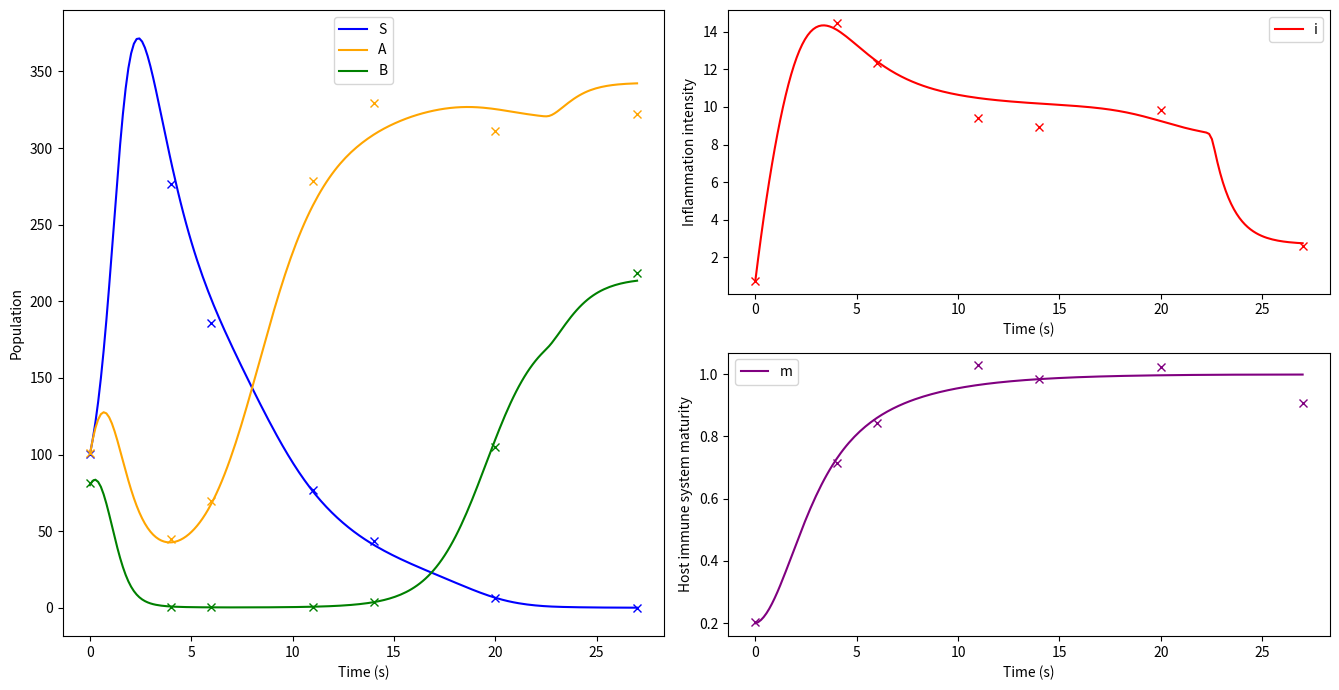

Generate this figure with matplotlib:
import numpy as np
import pandas as pd
from scipy.integrate import solve_ivp
import matplotlib.pyplot as plt
import os

# Create output directory if it doesn't exist
filename = "synthetic_training_data"
output_dir = "data/synthetic_data"
os.makedirs(output_dir, exist_ok=True)

# [redacted]
def ode_system(t, y, params):
    '''Defines the ODE system for the biological model.
    Args:
        t (float): Time variable.
        y (list): List of state variables [S, A, B, i, m].
        params (dict): Dictionary of model parameters.
    Returns:
        list: Derivatives [dS, dA, dB, di, dm].
    '''
    S, A, B, i, m = y
    mu1, K_S, C_SA, C_SB = params["mu1"], params["K_S"], params["C_SA"], params["C_SB"]
    mu2, K_A, C_AS, C_AB = params["mu2"], params["K_A"], params["C_AS"], params["C_AB"]
    mu3, K_B, C_BS, C_BA = params["mu3"], params["K_B"], params["C_BS"], params["C_BA"]
    beta_S, beta_A, beta_B = params["beta_S"], params["beta_A"], params["beta_B"]
    gamma1, gamma2, gamma3 = params["gamma1"], params["gamma2"], params["gamma3"]
    alpha_S, alpha_A = params["alpha_S"], params["alpha_A"]
    K_I, n_I = params["K_I"], params["n_I"]
    delta_i, C_iB, C_im = params["delta_i"], params["C_iB"], params["C_im"]
    rho = params["rho"]

    fS = i * (beta_S - m)
    fA = i * (beta_A - m)
    fB = i * (beta_B - m)

    dS = S * (mu1 * (1 - (S + C_SA * A + C_SB * B) / K_S) + gamma1 * fS)
    dA = A * (mu2 * (1 - (A + C_AS * S + C_AB * B) / K_A) - gamma2 * fA)
    dB = B * (mu3 * (1 - (B + C_BS * S + C_BA * A) / K_B) - gamma3 * fB)

    H_S = S**n_I / (K_I**n_I + S**n_I)
    H_A = A**n_I / (K_I**n_I + A**n_I)
    di = alpha_S * H_S + alpha_A * H_A - (delta_i + C_iB * B + C_im * m) * i

    dm = rho * i * (1 - m)

    return [dS, dA, dB, di, dm]

# Parameters
params = {
    'mu1': 2.0, 'K_S': 300.0, 'C_SA': 0.5,  'C_SB': 0.9,
    'mu2': 1.5, 'K_A': 400.0, 'C_AS': 0.6,  'C_AB': 0.2,
    'mu3': 1.5, 'K_B': 300.0, 'C_BS': 1.1,  'C_BA': 0.2,
    'beta_S': 0.7, 'beta_A': 1.2, 'beta_B': 1.3,
    'gamma1': 0.3, 'gamma2': 0.1, 'gamma3': 0.1,
    'alpha_S': 6.0, 'alpha_A': 3.0, 'K_I': 1.0, 'n_I': 20.0,
    'delta_i': 0.1, 'C_iB': 0.001, 'C_im': 0.8,
    'rho': 0.025
}

# Initial conditions
y0 = [100.0, 100.0, 80.0, 0.8, 0.2]

# Time points for evaluation
t_eval = np.unique(np.concatenate([
    np.linspace(0, 27, 200),
    np.array([4, 6, 11, 14, 20, 27])
]))

# Simulation
sol = solve_ivp(lambda t, y: ode_system(t, y, params), [0, 27], y0, t_eval=t_eval, method="LSODA")

color_list = ['blue', 'orange', 'green', 'red', 'purple']

# Generating synthetic noisy data
noise_level = 0.05      # 5% noise
synthetic_data = sol.y + noise_level * np.random.randn(*sol.y.shape) * sol.y

# Desired time points for data extraction
t_targets = np.array([0,4, 6, 11, 14, 20, 27])
# Find the corresponding indices in sol.t
indices = [np.argmin(np.abs(sol.t - tt)) for tt in t_targets]
# Corresponding times
t_data = sol.t[indices]
# Corresponding noisy values
y_data = synthetic_data[:, indices].T

# Creating a DataFrame for saving
df = pd.DataFrame(
    y_data,
    columns=["S", "A", "B", "i", "m"]
)
df.insert(0, "time", t_data)  # adds the time column at the beginning

# Saving as CSV
df.to_csv(os.path.join(output_dir, filename+".csv"), index=False)
print(f"synthetic_training_data.csv saved in {output_dir}")
print(df)

# Visualization
fig, ax = plt.subplot_mosaic([
    [0, 1],
    [0, 2]
], figsize=(13.5, 7))
ax[0].plot(sol.t, sol.y[0], label="S", color=color_list[0])
ax[0].plot(sol.t, sol.y[1], label="A", color=color_list[1])
ax[0].plot(sol.t, sol.y[2], label="B", color=color_list[2])
ax[1].plot(sol.t, sol.y[3], label="i", color=color_list[3])
ax[2].plot(sol.t, sol.y[4], label="m", color=color_list[4])
for a in ax.values():
    a.set_xlabel("Time (s)")
    a.legend()
ax[0].set_ylabel("Population")
ax[1].set_ylabel("Inflammation intensity")
ax[2].set_ylabel("Host immune system maturity")

ax[0].plot(t_data, y_data[:,0], 'x', color=color_list[0])
ax[0].plot(t_data, y_data[:,1], 'x', color=color_list[1])
ax[0].plot(t_data, y_data[:,2], 'x', color=color_list[2])
ax[1].plot(t_data, y_data[:,3], 'x', color=color_list[3])
ax[2].plot(t_data, y_data[:,4], 'x', color=color_list[4])
#
plt.tight_layout()
plt.show()